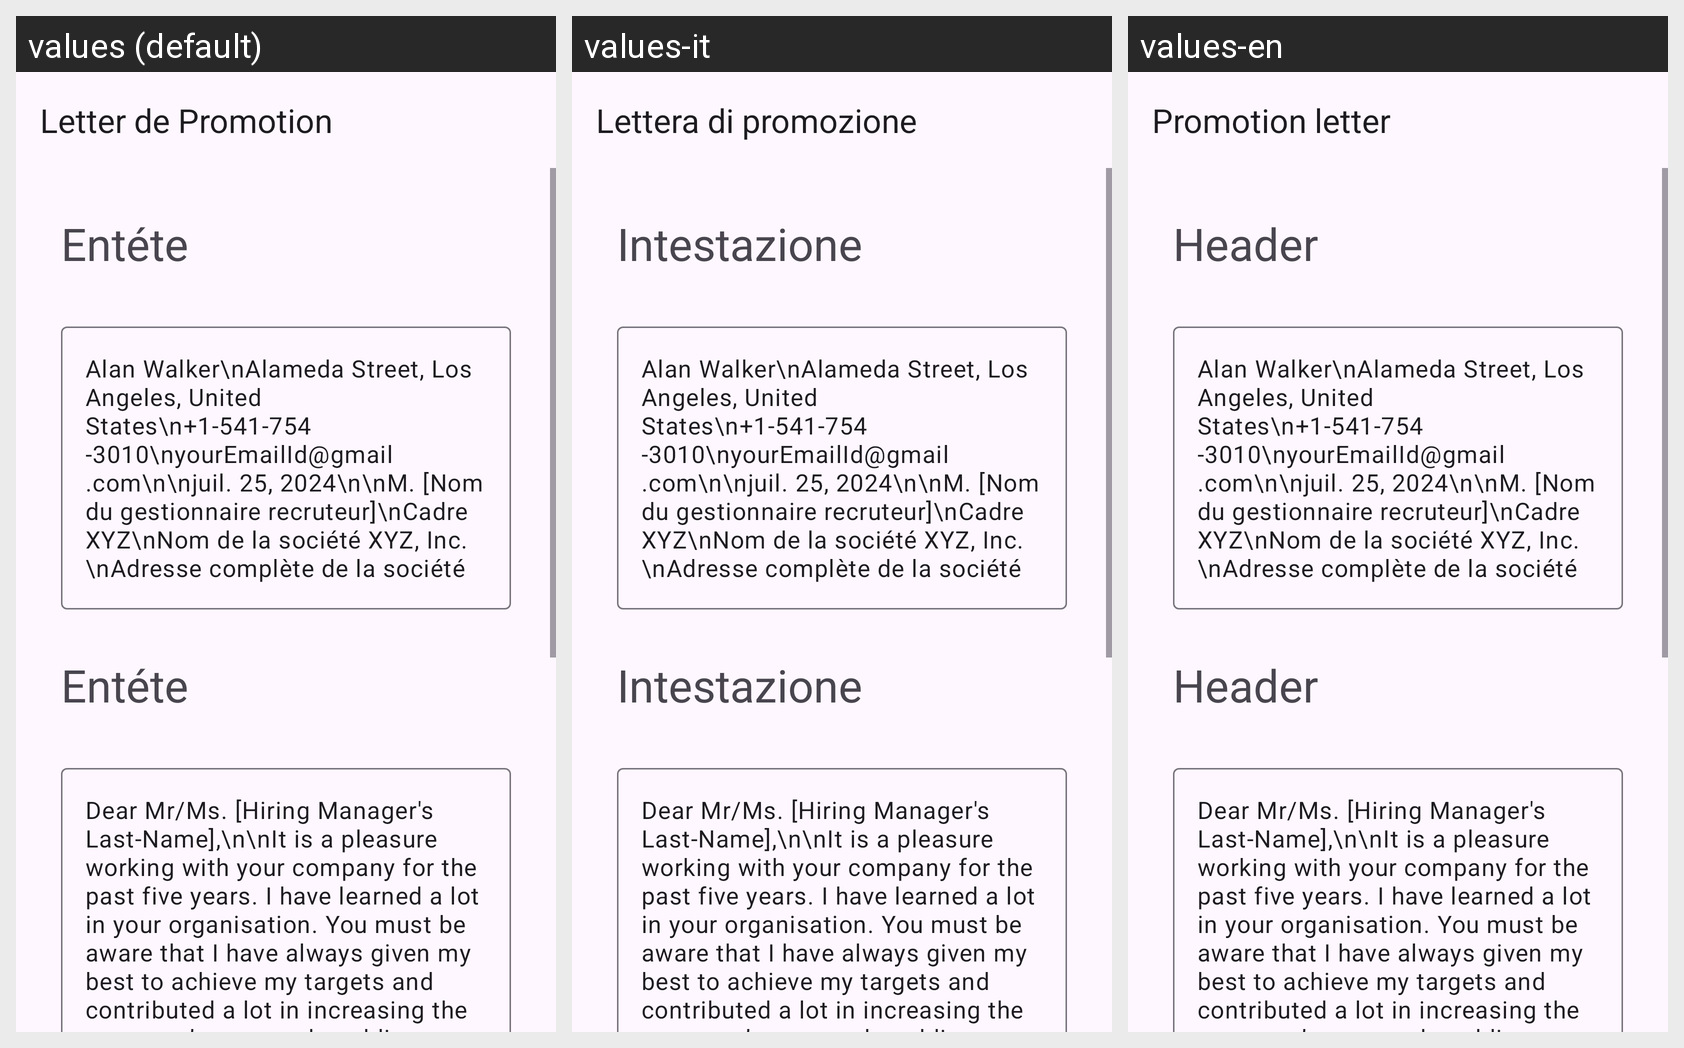

Here is an Android app screen in its default locale and in the app's own translations. Write out the translated-string differences for the strings that appear on this screen.
Android screen res/layout/activity_marketing_head_promotion.xml rendered under 3 locales, left to right: values (default), values-it, values-en. Device: Nexus 5 (rendered at 1080×1920; each locale shown at half size, 540×960, under a caption strip naming it); theme Theme.App_creat_profesionell_cv.
Other locales in the repository, not shown: values-de, values-fr, values-ru.
Strings drawn on this screen, with the default value and each locale's value (text and hints the layout hard-codes, and strings that could not be matched under every locale, appear in the picture but are not listed):

letter_de_promotion
  values: Letter de Promotion
  values-it: Lettera di promozione
  values-en: Promotion letter

ent_te
  values: Entéte
  values-it: Intestazione
  values-en: Header
